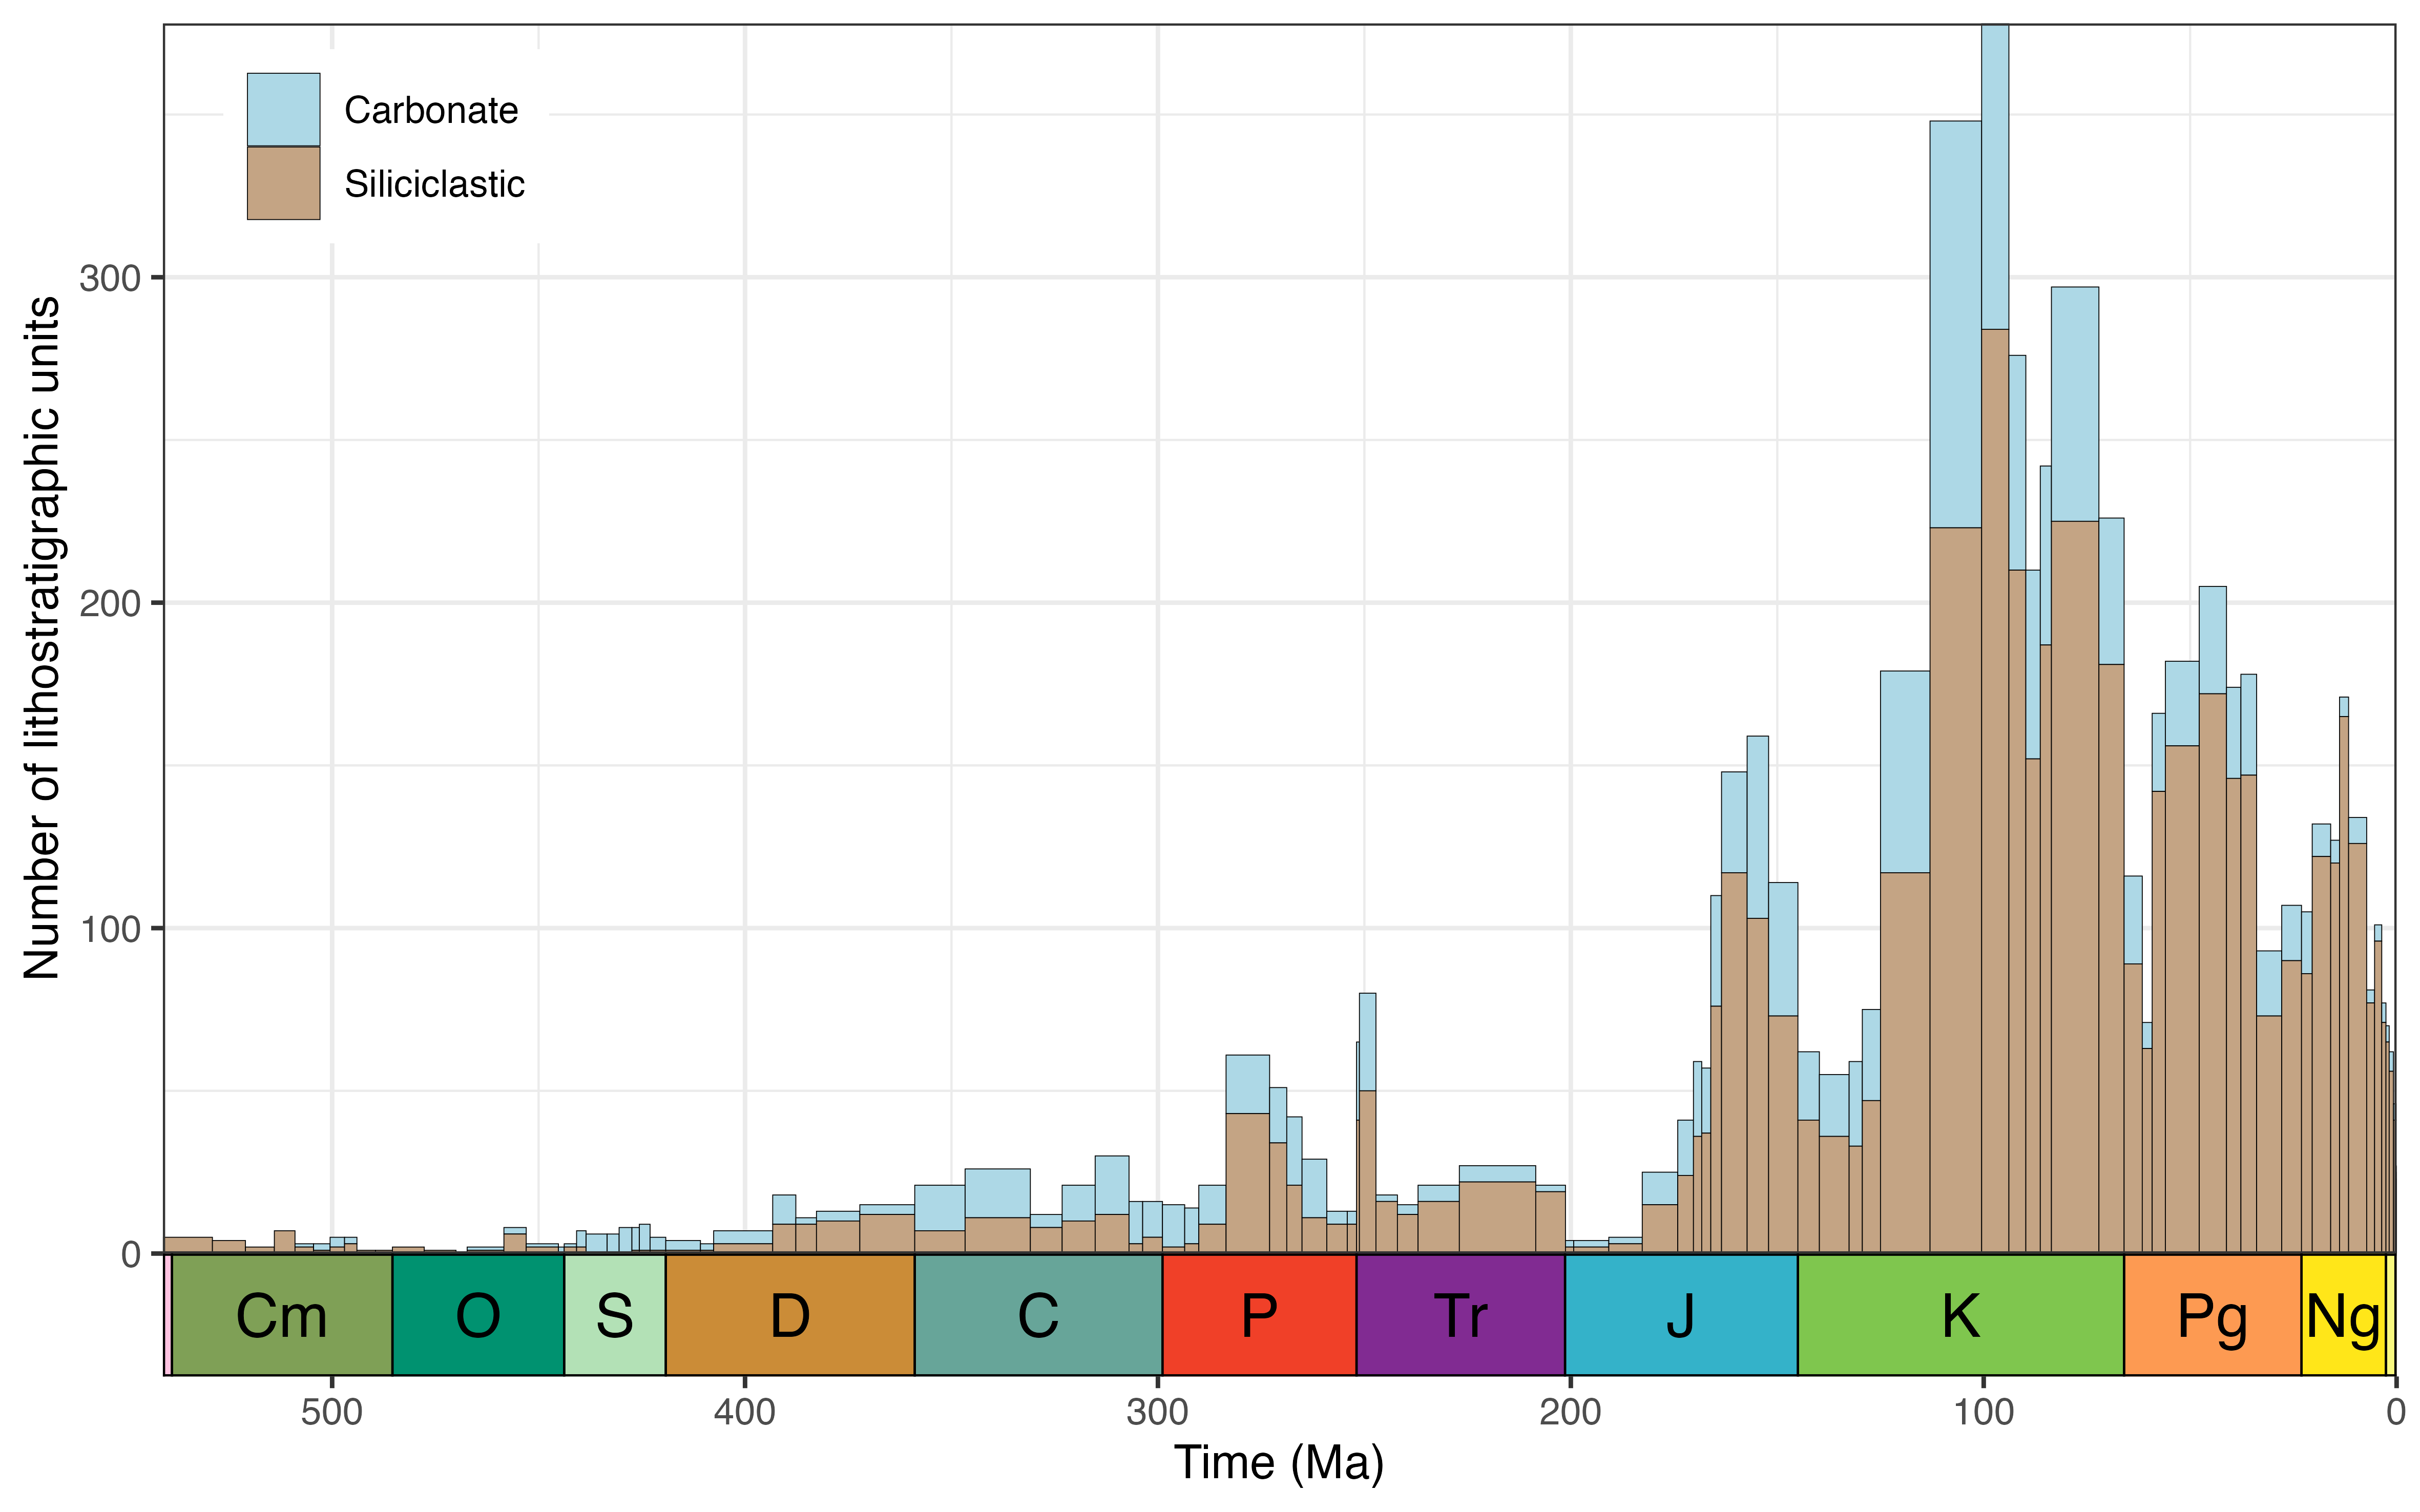

This figure's R source:
# Generate a plot of carbonate vs. siliciclastic units through time
# Load libraries
library(rmacrostrat)
# Get units by environment type and interval
carbonate <- get_units(environ_type = "carbonate",
                       interval_name = "Phanerozoic",
                       project_id = 1)
siliciclastic <- get_units(environ_type = "siliciclastic",
                           interval_name = "Phanerozoic",
                           project_id = 1)
# Add column of sediment type
carbonate$sediment_type <- "Carbonate"
siliciclastic$sediment_type <- "Siliciclastic"
# Bind data
units <- rbind.data.frame(carbonate, siliciclastic)


# Load libraries
library(palaeoverse)
# Generate stage-level time bins
bins <- time_bins(rank = "stage")
# Rename age columns in units to be consistent with our bins
colnames(units)[which(colnames(units) == "b_age")] <- "max_ma"
colnames(units)[which(colnames(units) == "t_age")] <- "min_ma"
# Bin data using the bin_time function with the "all" method.
# This method bins units into all bins the unit overlaps with
# generating additional rows for each time bin
units <- bin_time(occdf = units, bins = bins,
                  min_ma = "min_ma", max_ma = "max_ma",
                  method = "all")
# Calculate the number of environment classes per bin assignment
# Remember, each row is a unique instance of a unit within a bin
counts <- group_apply(occdf = units,
                      group = c("sediment_type", "bin_assignment"),
                      fun = nrow)
# Rename columns to ease reading and merging
colnames(counts) <- c("count", "sediment_type", "bin")
# Merge datasets by bin number
counts <- merge(x = bins, y = counts, by = "bin")

# Load libraries
library(ggplot2)
library(deeptime)
# Generate a plot of lithostratigraphic units through time
ggplot(counts, aes(fill = sediment_type, y = count, x = mid_ma)) +
  # Stacked bar chart with bar width specified by interval duration
  geom_bar(position = "stack", stat = "identity", width = counts$duration_myr,
           color = "black", linewidth = 0.1) +
  # Label y-axis
  scale_y_continuous("Number of lithostratigraphic units") +
  # Label x-axis and reverse direction
  scale_x_reverse("Time (Ma)") +
  # Data plotting colors
  scale_fill_manual(values = c("#add8e6", "#C4A484")) +
  # Theming
  theme_bw() +
  theme(legend.title = element_blank(),
        legend.position = c(0.1, 0.9)) +
  # Add geological timescale
  coord_geo()

ggsave("./setup/carbonate_vs_siliciclastic.png", dpi = 600,
       width = 200, height = 125, unit = "mm")
